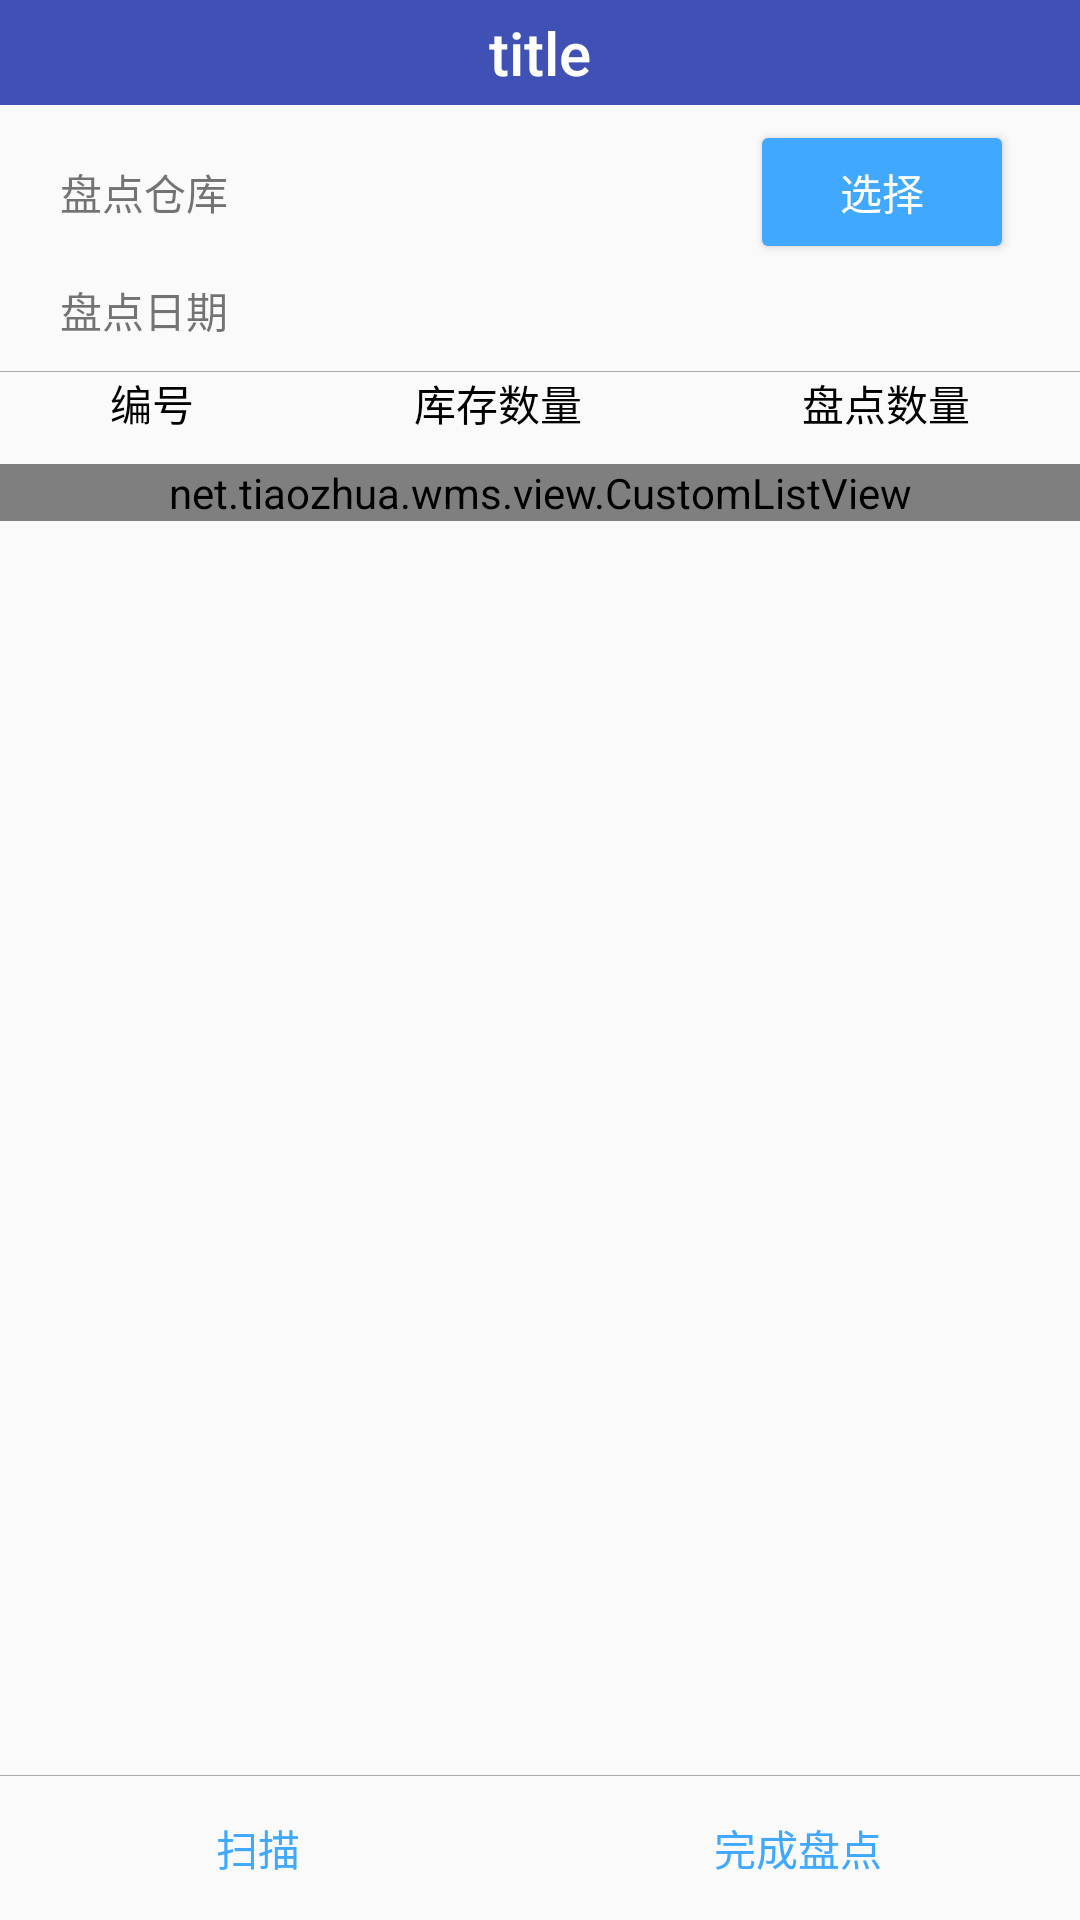

Produce the Android XML layout that renders to this screen, including the resource entries it uses.
<!-- AndroidManifest.xml: application theme AppTheme -->
<!-- res/layout/activity_kcpd.xml -->
<?xml version="1.0" encoding="utf-8"?>
<LinearLayout xmlns:android="http://schemas.android.com/apk/res/android"
    xmlns:app="http://schemas.android.com/apk/res-auto"
    android:layout_width="match_parent"
    android:layout_height="match_parent"
    android:orientation="vertical">

    <include
        layout="@layout/toolbar_layout" />

    <ScrollView
        android:id="@+id/scrollView"
        android:layout_width="match_parent"
        android:layout_height="0dp"
        android:layout_weight="1"
        android:fillViewport="true">

        <LinearLayout
            android:layout_width="match_parent"
            android:layout_height="wrap_content"
            android:orientation="vertical">

            <LinearLayout
                android:layout_width="match_parent"
                android:layout_height="wrap_content"
                android:layout_marginBottom="5dp"
                android:layout_marginTop="5dp"
                android:orientation="horizontal"
                android:paddingEnd="0dp"
                android:paddingStart="20dp">

                <TextView
                    android:id="@+id/textView_cklabel"
                    android:layout_width="80dp"
                    android:layout_height="wrap_content"
                    android:text="盘点仓库" />

                <TextView
                    android:id="@+id/textView_pdck"
                    android:layout_width="150dp"
                    android:layout_height="wrap_content"
                    android:textColor="#333" />

                <Button
                    android:id="@+id/button_selectCk"
                    style="@style/Widget.AppCompat.Button.Colored"
                    android:layout_width="wrap_content"
                    android:layout_height="wrap_content"
                    android:text="选择" />

            </LinearLayout>

            <LinearLayout
                android:layout_width="match_parent"
                android:layout_height="wrap_content"
                android:orientation="horizontal"
                android:paddingEnd="0dp"
                android:paddingStart="20dp">

                <TextView
                    android:id="@+id/textView_datelabel"
                    android:layout_width="80dp"
                    android:layout_height="wrap_content"
                    android:text="盘点日期" />

                <TextView
                    android:id="@+id/textView_date"
                    android:layout_width="wrap_content"
                    android:layout_height="wrap_content"
                    android:textColor="#333" />

            </LinearLayout>

            <ImageView
                android:layout_width="match_parent"
                android:layout_height="wrap_content"
                android:layout_marginTop="10dp"
                app:srcCompat="@android:color/darker_gray" />

            <LinearLayout
                android:layout_width="match_parent"
                android:layout_height="wrap_content"
                android:layout_marginBottom="10dp"
                android:orientation="horizontal">

                <TextView
                    android:id="@+id/textView_nolabel"
                    android:layout_width="wrap_content"
                    android:layout_height="wrap_content"
                    android:layout_weight="1"
                    android:gravity="center_horizontal"
                    android:text="编号"
                    android:textColor="@android:color/black" />

                <TextView
                    android:id="@+id/textView_kcnumlabel"
                    android:layout_width="wrap_content"
                    android:layout_height="wrap_content"
                    android:layout_weight="1"
                    android:gravity="center_horizontal"
                    android:text="库存数量"
                    android:textColor="@android:color/black" />

                <TextView
                    android:id="@+id/textView_pdnumlabel"
                    android:layout_width="wrap_content"
                    android:layout_height="wrap_content"
                    android:layout_weight="1"
                    android:gravity="center_horizontal"
                    android:text="盘点数量"
                    android:textColor="@android:color/black" />

            </LinearLayout>

            <net.tiaozhua.wms.view.CustomListView
                android:id="@+id/listView_kcpd"
                android:layout_width="match_parent"
                android:layout_height="wrap_content"
                android:listSelector="@android:color/transparent" />

        </LinearLayout>

    </ScrollView>

    <ImageView
        android:id="@+id/imageView_line"
        android:layout_width="match_parent"
        android:layout_height="wrap_content"
        app:srcCompat="@android:color/darker_gray" />

    <LinearLayout
        android:id="@+id/layout_menu"
        android:layout_width="match_parent"
        android:layout_height="wrap_content"
        android:gravity="center">

        <Button
            android:id="@+id/scan"
            style="?android:buttonBarButtonStyle"
            android:layout_width="wrap_content"
            android:layout_height="wrap_content"
            android:layout_weight="1"
            android:text="扫描"
            app:layout_constraintBottom_toBottomOf="parent"
            app:layout_constraintLeft_toLeftOf="parent" />

        <Button
            android:id="@+id/finish"
            style="?android:buttonBarButtonStyle"
            android:layout_width="wrap_content"
            android:layout_height="wrap_content"
            android:layout_weight="1"
            android:text="完成盘点"
            app:layout_constraintBottom_toBottomOf="parent"
            app:layout_constraintLeft_toLeftOf="parent" />

    </LinearLayout>

</LinearLayout>
<!-- res/layout/toolbar_layout.xml (included above) -->
<?xml version="1.0" encoding="utf-8"?>

<android.support.v7.widget.Toolbar xmlns:android="http://schemas.android.com/apk/res/android"
    xmlns:tools="http://schemas.android.com/tools"
    android:id="@+id/toolbar"
    android:layout_width="match_parent"
    android:layout_height="35dp"
    android:background="?attr/colorPrimary"
    android:minHeight="?attr/actionBarSize"
    android:popupTheme="@style/OverflowMenuStyle"
    android:theme="?attr/actionBarTheme"
    tools:targetApi="lollipop">

    <TextView
        android:id="@+id/toolbar_title"
        style="@style/TextAppearance.AppCompat.Widget.ActionBar.Title"
        android:layout_width="wrap_content"
        android:layout_height="wrap_content"
        android:lines="1"
        android:ellipsize="end"
        android:text="title"
        android:scrollHorizontally="true"
        android:textColor="@android:color/white"
        android:layout_gravity="center" />

</android.support.v7.widget.Toolbar>
<!-- resources referenced by this layout -->
<resources>
  <style name="OverflowMenuStyle" parent="@style/Widget.AppCompat.PopupMenu.Overflow">
          
          <item name="overlapAnchor">false</item>
          <item name="android:dropDownWidth">wrap_content</item>
          <item name="android:paddingRight">5dp</item>
          
          <item name="android:dropDownVerticalOffset">0dp</item>
          
          <item name="android:dropDownHorizontalOffset">0dp</item>
      </style>
  <style name="AppTheme" parent="Theme.AppCompat.Light.NoActionBar">
          
          <item name="colorPrimary">@color/colorPrimary</item>
          <item name="colorPrimaryDark">@color/colorPrimaryDark</item>
          <item name="colorAccent">@color/colorAccent</item>
          
          <item name="actionOverflowMenuStyle">@style/OverflowMenuStyle</item>
      </style>
  <color name="colorPrimary">#3F51B5</color>
  <color name="colorPrimaryDark">#303F9F</color>
  <color name="colorAccent">#40a9ff</color>
</resources>
